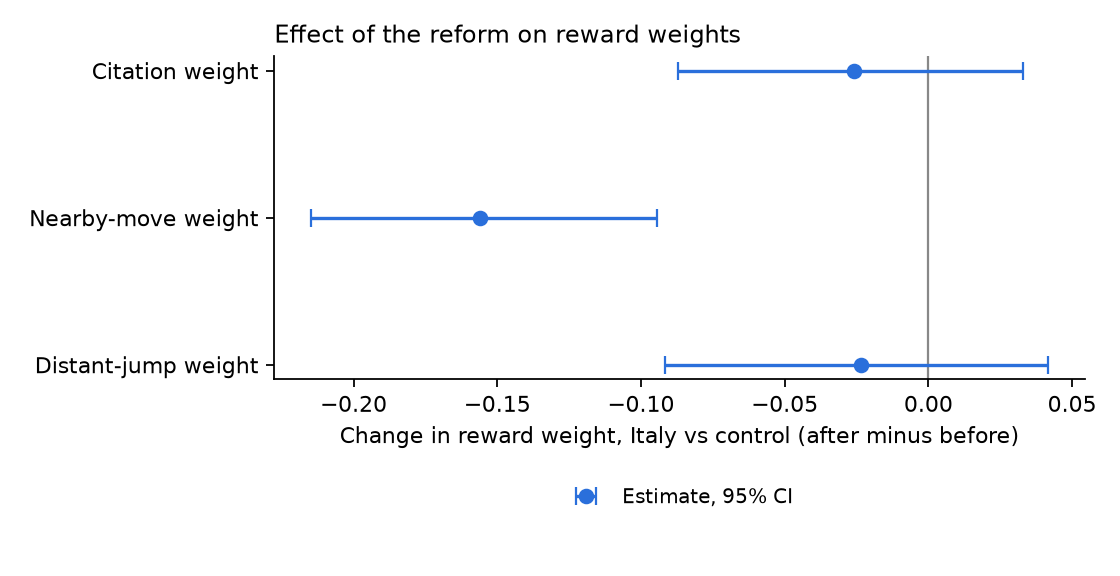

The data file committed next to this chart (first rows):
parameter, did, ci_low, ci_high, boot_se
theta_cite, -0.02604, -0.08724, 0.033, 0.03108
theta_near, -0.1559, -0.2147, -0.09456, 0.02876
theta_far, -0.02333, -0.09177, 0.04165, 0.03385
